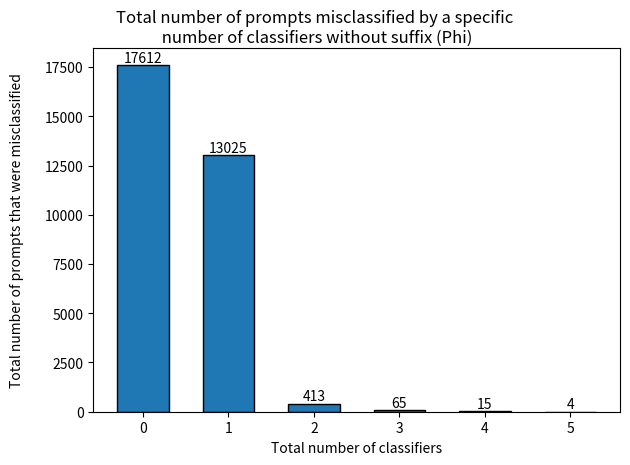
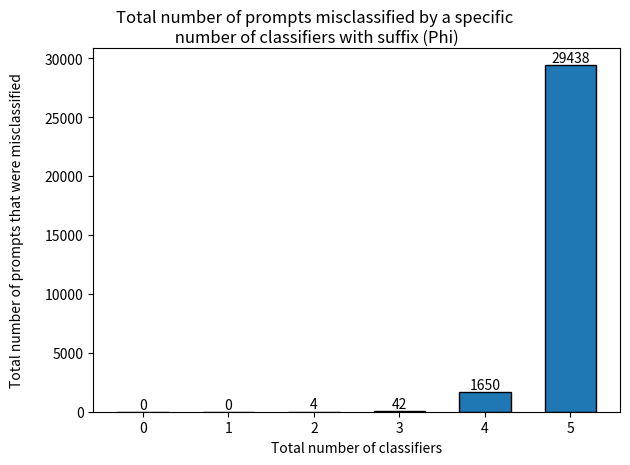
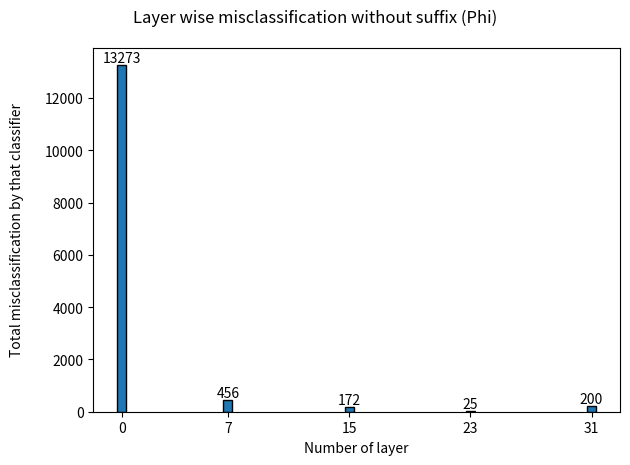
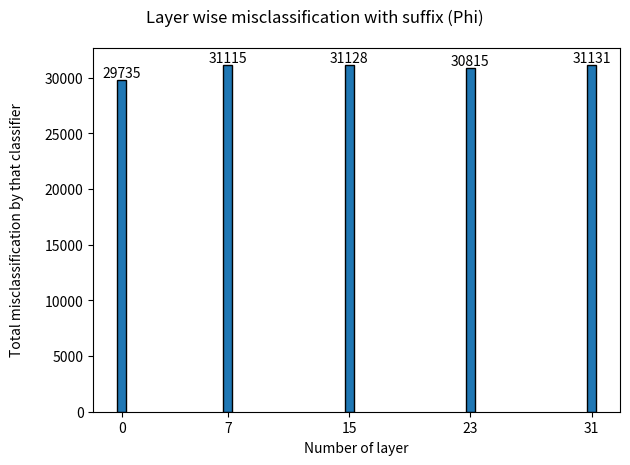

Write Python code to recreate these figures, in order.
import matplotlib.pyplot as plt


def plot(data, plot_title, xlabel, ylabel):
    x = [int(k) for k in data.keys()]
    y = data.values()

    fig, ax = plt.subplots()

    plt.xlabel(xlabel)
    plt.ylabel(ylabel, labelpad=15)

    bars = ax.bar(x, y, width=.6, align='center', edgecolor='black')

    ax.set_xticks(x)

    for bar in bars:
        height = bar.get_height()
        ax.text(
            bar.get_x() + bar.get_width() / 2,
            height,
            f'{int(height)}',
            ha='center',
            va='bottom'
        )

    fig.suptitle(plot_title, y=.96)

    fig.tight_layout()
    fig.subplots_adjust(top=0.88)

    plt.show()



total_number_of_prompts_misclassified_by_a_specific_number_of_classifiers_without_suffix = {'0': 17612, '1': 13025, '2': 413, '3': 65, '4': 15, '5': 4}
total_number_of_prompts_misclassified_by_a_specific_number_of_classifiers_with_suffix = {'0': 0, '1': 0, '2': 4, '3': 42, '4': 1650, '5': 29438}

plot(
    total_number_of_prompts_misclassified_by_a_specific_number_of_classifiers_without_suffix,
    'Total number of prompts misclassified by a specific\n number of classifiers without suffix (Phi)',
    'Total number of classifiers',
    'Total number of prompts that were misclassified'
)

plot(
    total_number_of_prompts_misclassified_by_a_specific_number_of_classifiers_with_suffix,
    'Total number of prompts misclassified by a specific\n number of classifiers with suffix (Phi)',
    'Total number of classifiers',
    'Total number of prompts that were misclassified'
)


layerwise_misclassification_without_suffix = {'0': 13273, '7': 456, '15': 172, '23': 25, '31': 200}
layerwise_misclassification_with_suffix = {'0': 29735, '7': 31115, '15': 31128, '23': 30815, '31': 31131}

plot(
    layerwise_misclassification_without_suffix,
    'Layer wise misclassification without suffix (Phi)',
    'Number of layer',
    'Total misclassification by that classifier'
)

plot(
    layerwise_misclassification_with_suffix,
    'Layer wise misclassification with suffix (Phi)',
    'Number of layer',
    'Total misclassification by that classifier'
)